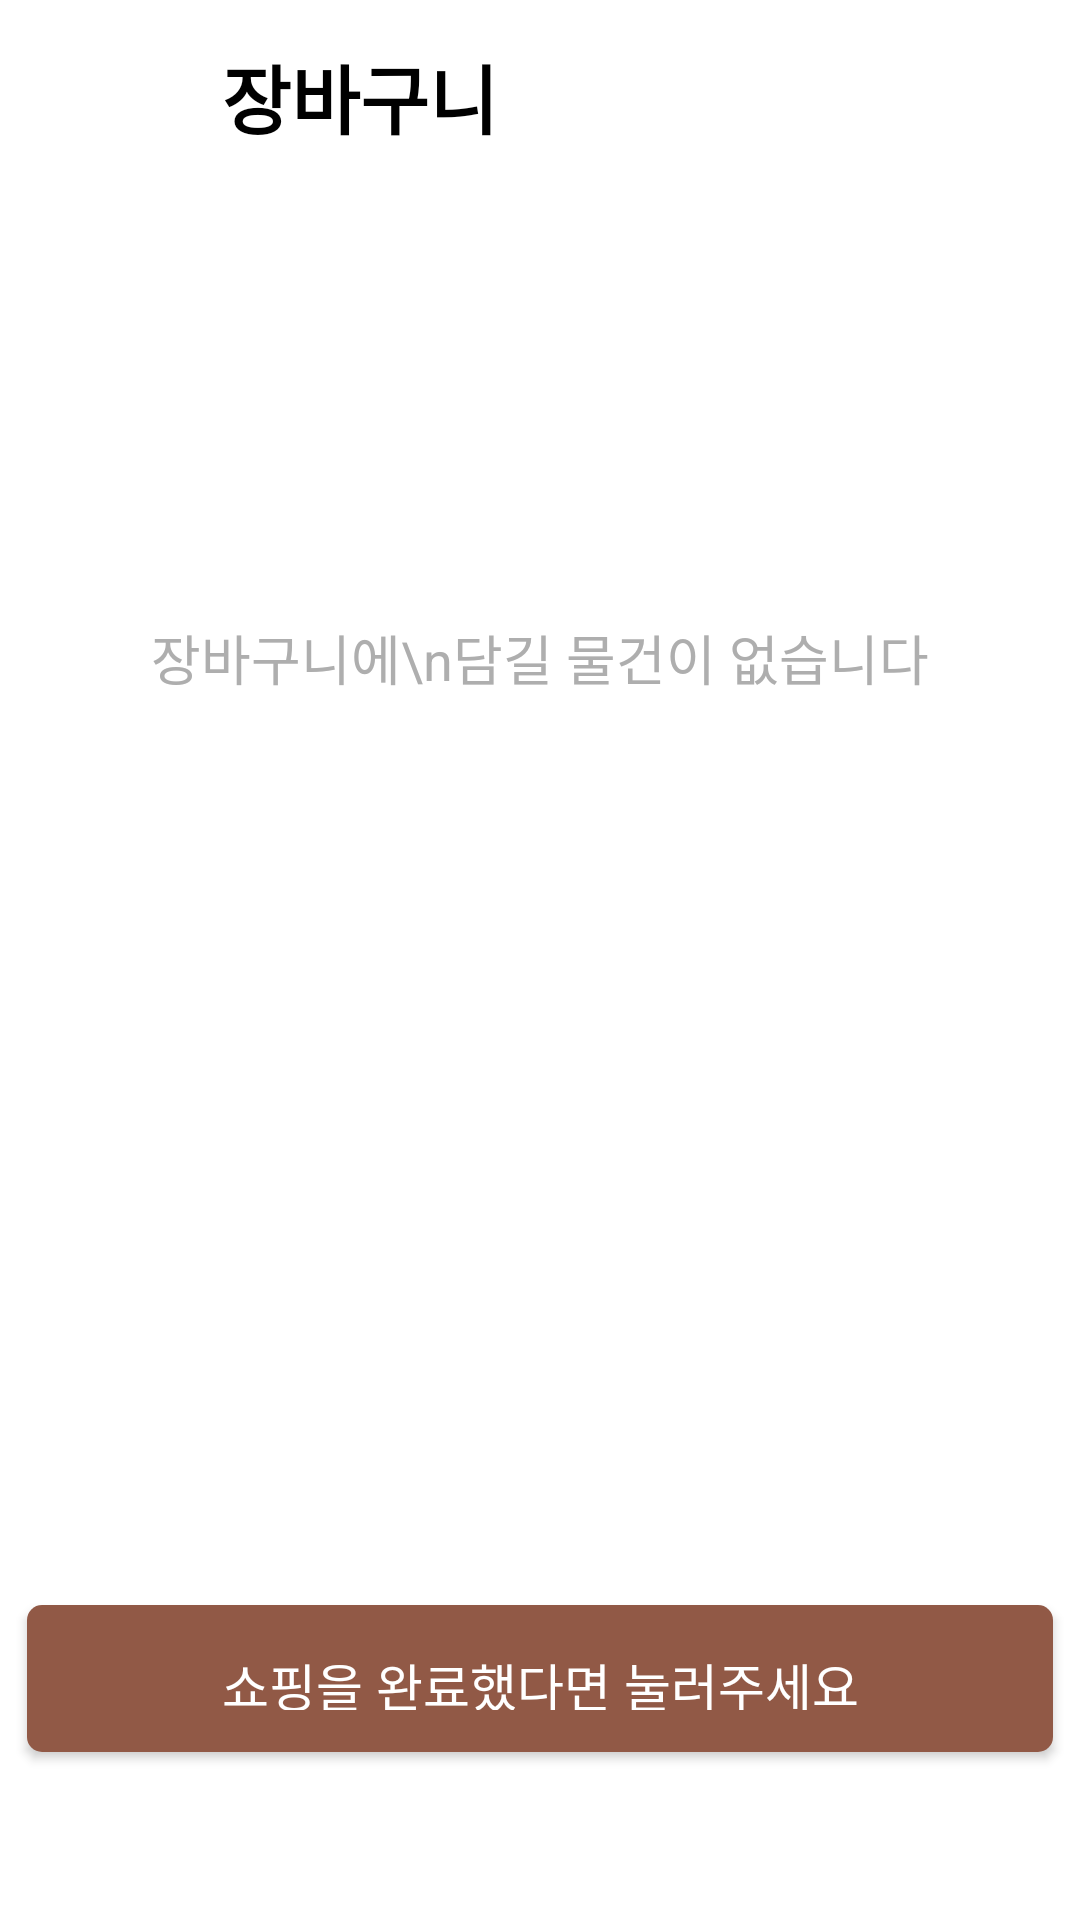

The Android layout XML behind this screen, and the referenced resources:
<!-- AndroidManifest.xml: application theme Theme.MyStorage -->
<!-- res/layout/fragment_shopping_list.xml -->
<?xml version="1.0" encoding="utf-8"?>
<androidx.constraintlayout.widget.ConstraintLayout xmlns:android="http://schemas.android.com/apk/res/android"
    xmlns:tools="http://schemas.android.com/tools"
    android:layout_width="match_parent"
    android:layout_height="match_parent"
    xmlns:app="http://schemas.android.com/apk/res-auto"
    tools:context=".ui.shoppingList.ShoppingListFragment">


    <androidx.appcompat.widget.AppCompatButton
        android:id="@+id/shopping_list_back_btn"
        android:layout_width="50dp"
        android:layout_height="50dp"
        android:layout_marginStart="4dp"
        android:layout_marginTop="8dp"
        android:background="@drawable/ic_baseline_navigate_before_24"
        android:clickable="true"
        android:focusable="true"
        app:layout_constraintStart_toStartOf="parent"
        app:layout_constraintTop_toTopOf="parent" />

    <TextView
        android:id="@+id/textView5"
        android:layout_width="wrap_content"
        android:layout_height="wrap_content"
        android:layout_marginStart="20dp"
        android:layout_marginTop="14dp"
        android:gravity="center"
        android:text="장바구니"
        android:textColor="@color/black"
        android:textSize="25sp"
        android:textStyle="bold"
        app:layout_constraintStart_toEndOf="@+id/shopping_list_back_btn"
        app:layout_constraintTop_toTopOf="parent" />

    <ImageView
        android:id="@+id/shopping_list_empty_img"
        android:layout_width="50dp"
        android:layout_height="50dp"
        android:layout_marginTop="144dp"
        android:src="@drawable/ic_baseline_shopping_cart_24"
        app:layout_constraintEnd_toEndOf="parent"
        app:layout_constraintStart_toStartOf="parent"
        app:layout_constraintTop_toTopOf="parent" />

    <TextView
        android:id="@+id/shopping_list_empty_hint"
        android:layout_width="wrap_content"
        android:layout_height="wrap_content"
        android:layout_marginTop="12dp"
        android:text="장바구니에\n담길 물건이 없습니다"
        android:textAlignment="center"
        android:textColor="@color/gray"
        android:textSize="18sp"
        app:layout_constraintEnd_toEndOf="parent"
        app:layout_constraintStart_toStartOf="parent"
        app:layout_constraintTop_toBottomOf="@+id/shopping_list_empty_img" />


    <androidx.recyclerview.widget.RecyclerView
        android:id="@+id/shopping_list_RV"
        android:layout_width="match_parent"
        android:layout_height="0dp"
        android:layout_marginTop="28dp"
        app:layout_constraintBottom_toTopOf="@+id/shopping_complete_btn"
        app:layout_constraintEnd_toEndOf="parent"
        app:layout_constraintStart_toStartOf="parent"
        app:layout_constraintTop_toBottomOf="@+id/textView5" />

    <com.google.android.material.button.MaterialButton
        android:id="@+id/shopping_complete_btn"
        style="@style/MaterialButtonStyle"
        android:layout_width="342dp"
        android:layout_height="49dp"
        android:layout_marginBottom="56dp"
        android:background="@drawable/brown_background_bolder"
        android:clickable="true"
        android:focusable="true"
        android:text="쇼핑을 완료했다면 눌러주세요"
        android:textColor="@color/white"
        android:textSize="17sp"
        app:layout_constraintBottom_toBottomOf="parent"
        app:layout_constraintEnd_toEndOf="parent"
        app:layout_constraintStart_toStartOf="parent" />
</androidx.constraintlayout.widget.ConstraintLayout>
<!-- resources referenced by this layout -->
<resources>
  <color name="black">#FF000000</color>
  <color name="gray">#AEAEAE</color>
  <color name="white">#FFFFFFFF</color>
  <!-- drawable brown_background_bolder (drawable) -->
  <shape xmlns:android="http://schemas.android.com/apk/res/android"
      android:shape="rectangle">
      <gradient
          android:startColor="@color/main"
          android:endColor="@color/main"
          android:angle="45"/>
      <corners android:radius="5dp" />
  </shape>
  <style name="MaterialButtonStyle" parent="@style/Widget.AppCompat.Button.Colored">
          <item name="android:padding">08dp</item>
          <item name="backgroundTint">@color/main</item>
      </style>
  <style name="Theme.MyStorage" parent="Theme.MaterialComponents.DayNight.NoActionBar">
          
          <item name="colorPrimary">@color/purple_500</item>
          <item name="colorPrimaryVariant">@color/purple_700</item>
          <item name="colorOnPrimary">@color/white</item>
          
          <item name="colorSecondary">@color/teal_200</item>
          <item name="colorSecondaryVariant">@color/teal_700</item>
          <item name="colorOnSecondary">@color/black</item>
          
          <item name="android:statusBarColor">#FFFFFF</item>
          <item name="android:windowLightStatusBar" tools:ignore="NewApi">true</item>
      </style>
  <color name="main">#915946</color>
  <color name="purple_500">#FF6200EE</color>
  <color name="purple_700">#FF3700B3</color>
  <color name="teal_200">#FF03DAC5</color>
  <color name="teal_700">#FF018786</color>
</resources>
